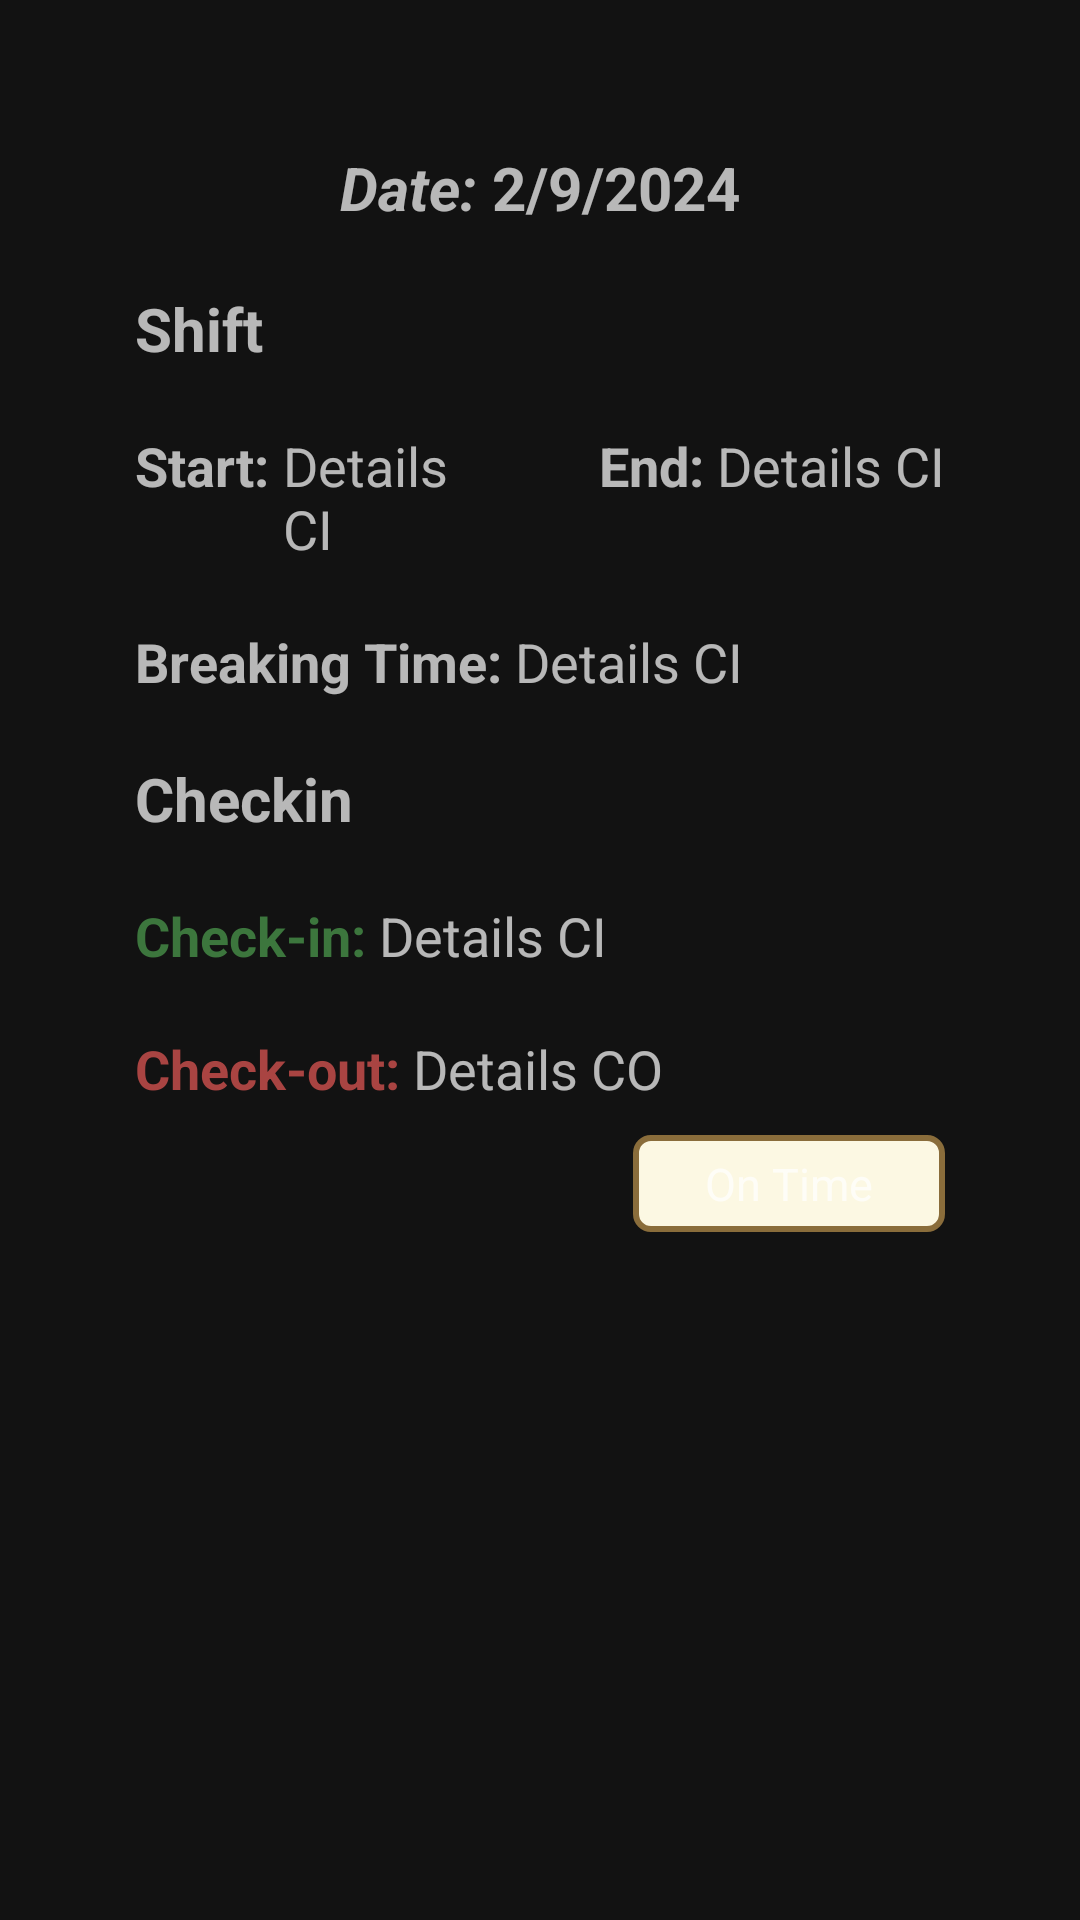

Android layout source for this screen:
<!-- AndroidManifest.xml: application theme Theme.TimeKeeping -->
<!-- res/layout/popup_design.xml -->
<?xml version="1.0" encoding="utf-8"?>
<FrameLayout xmlns:android="http://schemas.android.com/apk/res/android"
    xmlns:app="http://schemas.android.com/apk/res-auto"
    android:layout_width="match_parent"
    android:layout_height="wrap_content"
    android:paddingVertical="24dp"
    >

    <LinearLayout
        android:id="@+id/myTV"
        android:layout_width="match_parent"
        android:layout_height="wrap_content"
        android:layout_marginStart="20dp"
        android:layout_marginEnd="20dp"
        android:orientation="vertical"
        android:padding="15dp"
        app:layout_constraintBottom_toBottomOf="parent"
        app:layout_constraintEnd_toEndOf="parent"
        app:layout_constraintStart_toStartOf="parent"
        app:layout_constraintTop_toTopOf="parent">
        <LinearLayout
            android:layout_width="match_parent"
            android:layout_height="wrap_content"
            android:orientation="horizontal"
            android:gravity="center"
            android:padding="10dp">
            <TextView
                android:layout_width="wrap_content"
                android:layout_height="wrap_content"
                android:text="Date: "
                android:textStyle="bold|italic"
                android:textSize="20sp"/>
            <TextView
                android:id="@+id/dateTV"
                android:layout_width="wrap_content"
                android:layout_height="wrap_content"
                android:textStyle="bold"
                android:text="2/9/2024"
                android:textSize="20sp"
                />

        </LinearLayout>

        <TextView
            android:layout_width="match_parent"
            android:layout_height="wrap_content"
            android:text="Shift"
            android:textStyle="bold"
            android:textSize="20sp"
            android:layout_margin="10dp"/>
        <LinearLayout
            android:layout_width="match_parent"
            android:layout_height="wrap_content"
            android:orientation="horizontal">
            <LinearLayout
                android:layout_width="match_parent"
                android:layout_height="wrap_content"
                android:orientation="horizontal"
                android:layout_weight="1"
                android:padding="10dp">

                <TextView
                    android:layout_width="wrap_content"
                    android:layout_height="wrap_content"
                    android:text="Start: "
                    android:textSize="18sp"
                    android:textStyle="bold"
                    />

                <TextView
                    android:id="@+id/tvStart"
                    android:layout_width="wrap_content"
                    android:layout_height="wrap_content"
                    android:text="Details CI"
                    android:textSize="18sp" />
            </LinearLayout>
            <LinearLayout
                android:layout_width="match_parent"
                android:layout_height="wrap_content"
                android:layout_weight="1"
                android:gravity="right"
                android:orientation="horizontal"
                android:padding="10dp">

                <TextView
                    android:layout_width="wrap_content"
                    android:layout_height="wrap_content"
                    android:text="End: "
                    android:textSize="18sp"
                    android:textStyle="bold"
                    />

                <TextView
                    android:id="@+id/tvEnd"
                    android:layout_width="wrap_content"
                    android:layout_height="wrap_content"
                    android:text="Details CI"
                    android:textSize="18sp" />
            </LinearLayout>
        </LinearLayout>

        <LinearLayout
            android:layout_width="match_parent"
            android:layout_height="wrap_content"
            android:orientation="horizontal"
            android:padding="10dp">

            <TextView
                android:layout_width="wrap_content"
                android:layout_height="wrap_content"
                android:text="Breaking Time: "
                android:textSize="18sp"
                android:textStyle="bold"
                />

            <TextView
                android:id="@+id/tvBreakingTime"
                android:layout_width="match_parent"
                android:layout_height="wrap_content"
                android:text="Details CI"
                android:textSize="18sp" />
        </LinearLayout>
        <TextView
            android:layout_width="match_parent"
            android:layout_height="wrap_content"
            android:layout_margin="10dp"
            android:text="Checkin"
            android:textStyle="bold"
            android:textSize="20sp"/>
        <LinearLayout
            android:layout_width="match_parent"
            android:layout_height="wrap_content"
            android:orientation="horizontal"
            android:padding="10dp">

            <TextView
                android:id="@+id/tvCheckin"
                android:layout_width="wrap_content"
                android:layout_height="wrap_content"
                android:text="Check-in: "
                android:textColor="@color/text_green"
                android:textSize="18sp"
                android:textStyle="bold"
                />

            <TextView
                android:id="@+id/tvCI"
                android:layout_width="match_parent"
                android:layout_height="wrap_content"
                android:text="Details CI"
                android:textSize="18sp" />
        </LinearLayout>

        <LinearLayout
            android:layout_width="match_parent"
            android:layout_height="wrap_content"
            android:orientation="horizontal"
            android:padding="10dp">

            <TextView
                android:id="@+id/tvCheckout"
                android:layout_width="wrap_content"
                android:layout_height="wrap_content"
                android:text="Check-out: "
                android:textColor="@color/text_red"
                android:textSize="18sp"
                android:textStyle="bold" />

            <TextView
                android:id="@+id/tvCO"
                android:layout_width="match_parent"
                android:layout_height="wrap_content"
                android:text="Details CO"
                android:textSize="18sp" />
        </LinearLayout>
        
        <TextView
            android:id="@+id/statusTV"
            style="@style/Animation.Design.BottomSheetDialog"
            android:layout_width="wrap_content"
            android:layout_height="wrap_content"
            android:layout_marginEnd="10dp"
            android:paddingHorizontal="24dp"
            android:paddingVertical="6dp"
            android:layout_gravity="end"
            android:background="@drawable/incomplete_button"
            android:text="On Time"
            android:textSize="15sp" />

    </LinearLayout>
</FrameLayout>
<!-- resources referenced by this layout -->
<resources>
  <color name="text_green">#3c763d</color>
  <color name="text_red">#a94442</color>
  <!-- drawable incomplete_button (drawable) -->
  <?xml version="1.0" encoding="utf-8"?>
  <shape xmlns:android="http://schemas.android.com/apk/res/android"
      android:shape="rectangle">
      <solid android:color="@color/yellow"></solid>
      <stroke
          android:width="2dp"
          android:color="@color/text_yellow"/>
      <corners android:radius="5dp"/>
  
  </shape>
  <style name="Theme.TimeKeeping" parent="Theme.MaterialComponents.NoActionBar">
          
          <item name="colorPrimary">@color/my_primary</item>
          <item name="colorPrimaryVariant">@color/my_primary</item>
          <item name="colorOnPrimary">@color/white</item>
          
          <item name="colorSecondary">@color/my_secondary</item>
          <item name="colorSecondaryVariant">@color/my_secondary</item>
          <item name="colorOnSecondary">@color/black</item>
          
  
          
          <item name="android:statusBarColor">@color/my_primary</item>
          
      </style>
  <color name="yellow">#fcf8e3</color>
  <color name="text_yellow">#8a6d3b</color>
  <color name="my_primary">#5E35B1</color>
  <color name="white">#FFFFFFFF</color>
  <color name="my_secondary">#673AB7</color>
  <color name="black">#FF000000</color>
</resources>
